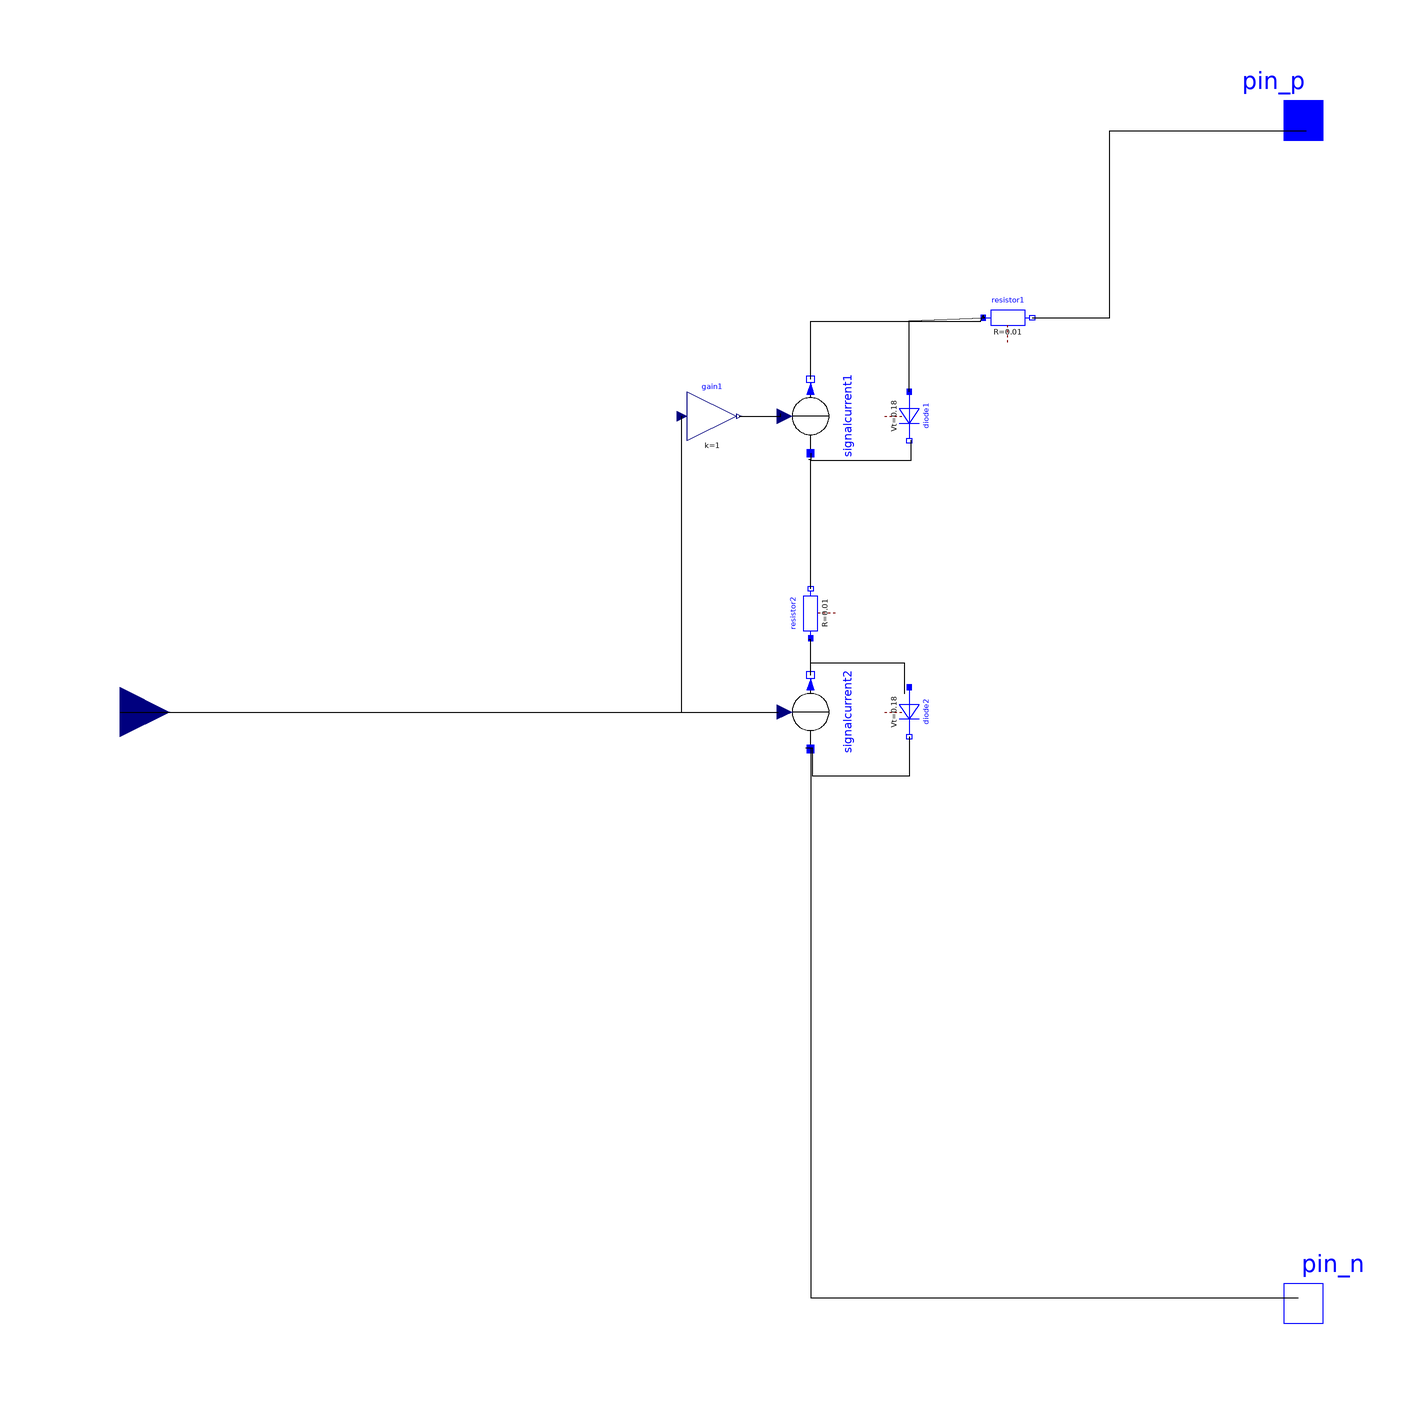

Above is the diagram view of the following Modelica model: its components placed by their Placement annotations and its connect equations drawn as lines.

model Solar_Panels_3
    Modelica.Electrical.Analog.Sources.SignalCurrent signalcurrent1 annotation(Placement(visible = true, transformation(origin = {0,60}, extent = {{-7.5,-7.5},{7.5,7.5}}, rotation = 90)));
    Modelica.Blocks.Math.Gain gain1(k = 1) annotation(Placement(visible = true, transformation(origin = {-20,60}, extent = {{-5,-5},{5,5}}, rotation = 0)));
    Modelica.Electrical.Analog.Semiconductors.Diode diode1(Vt = 0.18) annotation(Placement(visible = true, transformation(origin = {20,60}, extent = {{-5,-5},{5,5}}, rotation = -90)));
    Modelica.Blocks.Interfaces.RealInput u annotation(Placement(visible = true, transformation(origin = {-140,0}, extent = {{-10,-10},{10,10}}, rotation = 0), iconTransformation(origin = {-100,60}, extent = {{-10,-10},{10,10}}, rotation = 0)));
    Modelica.Electrical.Analog.Interfaces.NegativePin pin_n annotation(Placement(visible = true, transformation(origin = {100,-120}, extent = {{-10,-10},{10,10}}, rotation = 0), iconTransformation(origin = {100,-60}, extent = {{-10,-10},{10,10}}, rotation = 0)));
    Modelica.Electrical.Analog.Interfaces.PositivePin pin_p annotation(Placement(visible = true, transformation(origin = {100,120}, extent = {{-10,-10},{10,10}}, rotation = 0), iconTransformation(origin = {100,100}, extent = {{-10,-10},{10,10}}, rotation = 0)));
    Modelica.Electrical.Analog.Sources.SignalCurrent signalcurrent2 annotation(Placement(visible = true, transformation(origin = {0,0}, extent = {{-7.5,-7.5},{7.5,7.5}}, rotation = 90)));
    Modelica.Electrical.Analog.Semiconductors.Diode diode2(Vt = 0.18) annotation(Placement(visible = true, transformation(origin = {20,0}, extent = {{-5,-5},{5,5}}, rotation = -90)));
    Modelica.Electrical.Analog.Basic.Resistor resistor2(R = 0.01) annotation(Placement(visible = true, transformation(origin = {0,20}, extent = {{-5,-5},{5,5}}, rotation = 90)));
    Modelica.Electrical.Analog.Basic.Resistor resistor1(R = 0.01) annotation(Placement(visible = true, transformation(origin = {40,80}, extent = {{-5,-5},{5,5}}, rotation = 0)));
  equation
    connect(resistor1.n,pin_p) annotation(Line(points = {{45,80},{60.6763,80},{60.6763,117.93},{100.505,117.93},{100.505,117.93}}));
    connect(signalcurrent1.n,resistor1.p) annotation(Line(points = {{4.59227e-016,67.5},{4.59227e-016,79.2975},{34.5267,79.2975},{35,80.4357},{35,80}}));
    connect(diode1.p,resistor1.p) annotation(Line(points = {{20,65},{20,79.35639999999999},{35.3465,80},{35,80}}));
    connect(signalcurrent2.p,pin_n) annotation(Line(points = {{-4.59227e-016,-7.5},{-4.59227e-016,-118.863},{98.9491,-118.863},{98.9491,-118.863}}));
    connect(resistor2.n,signalcurrent1.p) annotation(Line(points = {{3.06152e-016,25},{3.06152e-016,51.2168},{-0.395497,51.2168},{-0.395497,51.2168}}));
    connect(signalcurrent2.n,resistor2.p) annotation(Line(points = {{4.59227e-016,7.5},{4.59227e-016,14.6334},{-0.395497,14.6334},{-0.395497,14.6334}}));
    connect(diode2.n,signalcurrent2.p) annotation(Line(points = {{20,-5},{20,-13.0514},{0.395497,-13.0514},{0.395497,-7.31669},{-0.988741,-7.31669},{-0.988741,-7.31669}}));
    connect(signalcurrent2.n,diode2.p) annotation(Line(points = {{4.59227e-016,7.5},{4.59227e-016,9.957140000000001},{18.9808,9.957140000000001},{18.9808,3.73393},{18.9808,3.73393}}));
    connect(u,signalcurrent2.i) annotation(Line(points = {{-140,0},{-6.53438,0},{-6.53438,0},{-6.53438,0}}));
    connect(u,gain1.u) annotation(Line(points = {{-140,0},{-26.1796,0},{-26.1796,60},{-26,60}}));
    connect(signalcurrent1.p,diode1.n) annotation(Line(points = {{-4.59227e-016,52.5},{-4.59227e-016,51.1139},{20.4455,51.1139},{20.4455,55.099},{20.4455,55.099}}));
    connect(gain1.y,signalcurrent1.i) annotation(Line(points = {{-14.5,60},{-6.07062,60},{-6.07062,60.5165},{-6.07062,60.5165}}));
    annotation(Diagram(coordinateSystem(extent = {{-150,-120},{100,120}}, preserveAspectRatio = true, initialScale = 0.1, grid = {2,2})), Icon(coordinateSystem(extent = {{-150,-120},{100,120}}, preserveAspectRatio = true, initialScale = 0.1, grid = {2,2})));
  end Solar_Panels_3;